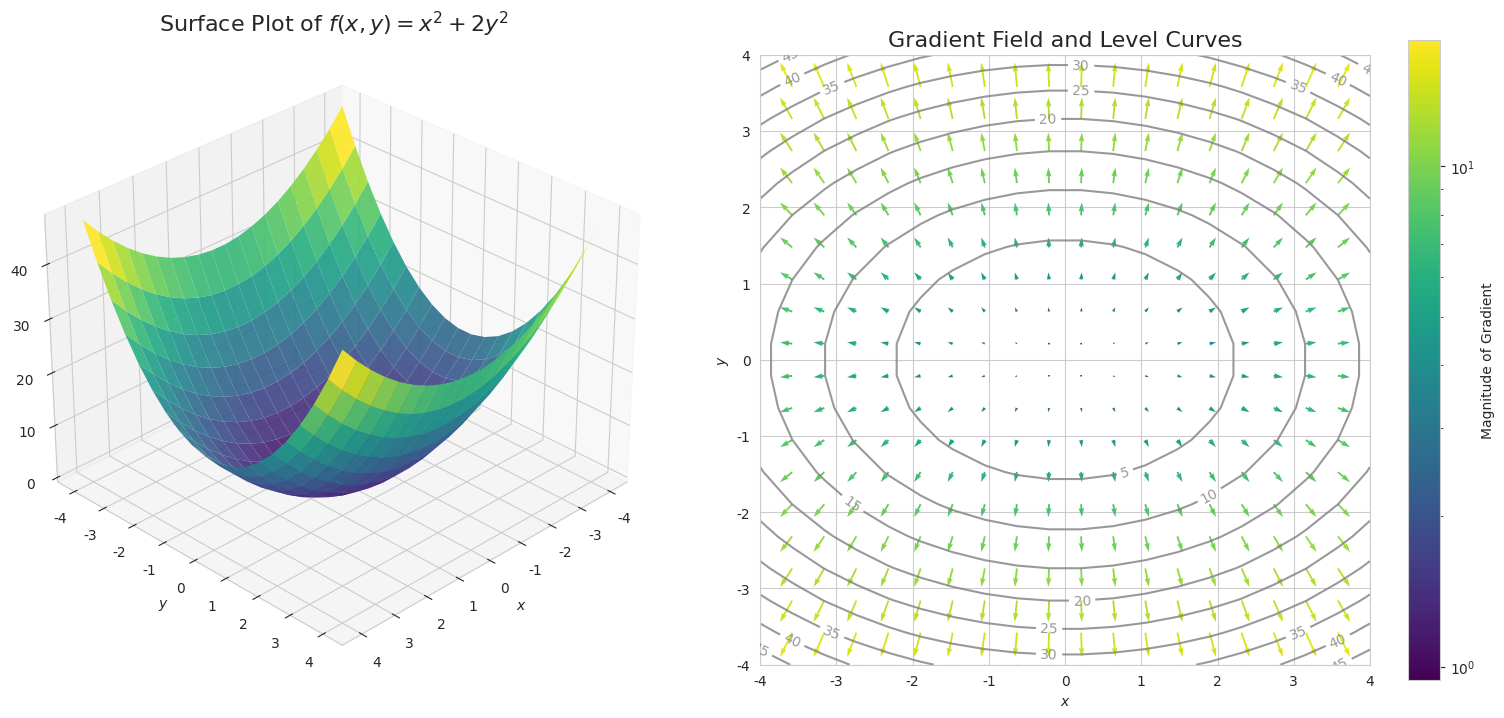

Write Python code to recreate this figure.
import numpy as np
import matplotlib.pyplot as plt
from matplotlib.colors import LogNorm
import seaborn as sns

# --- Define the function and its gradient ---
def f(x, y):
    """A simple quadratic function."""
    return x**2 + 2 * y**2

def grad_f(x, y):
    """The gradient of f(x, y)."""
    df_dx = 2 * x
    df_dy = 4 * y
    return df_dx, df_dy

# --- Setup data for the plots ---
x = np.linspace(-4, 4, 20)
y = np.linspace(-4, 4, 20)
X, Y = np.meshgrid(x, y)
Z = f(X, Y)

# Gradient components
U, V = grad_f(X, Y)

# Normalize arrows for better visualization in the quiver plot
N = np.sqrt(U**2 + V**2)
U_norm, V_norm = U / N, V / N

# --- Create the combined plot ---
sns.set_style("whitegrid")
fig = plt.figure(figsize=(16, 7), dpi=150)

# --- 1. The 3D Surface Plot ---
ax1 = fig.add_subplot(1, 2, 1, projection='3d')
surf = ax1.plot_surface(X, Y, Z, cmap='viridis', edgecolor='none', alpha=0.9)
ax1.set_title('Surface Plot of $f(x,y) = x^2 + 2y^2$', fontsize=16)
ax1.set_xlabel('$x$')
ax1.set_ylabel('$y$')
ax1.set_zlabel('$f(x,y)$')
ax1.view_init(elev=30, azim=45) # Set a nice viewing angle
#fig.colorbar(surf, shrink=0.5, aspect=10, ax=ax1, label='Function Value')

# --- 2. The 2D Gradient Field and Contour Plot ---
ax2 = fig.add_subplot(1, 2, 2)
# Plot the contour lines
contours = ax2.contour(X, Y, Z, levels=10, colors='gray', alpha=0.8)
ax2.clabel(contours, inline=True, fontsize=10)
# Plot the gradient field (quiver plot)
# We use the magnitude of the gradient to color the arrows
quiver = ax2.quiver(X, Y, U, V, N, cmap='viridis', norm=LogNorm())
ax2.set_title('Gradient Field and Level Curves', fontsize=16)
ax2.set_xlabel('$x$')
ax2.set_ylabel('$y$')
ax2.set_aspect('equal', adjustable='box')
fig.colorbar(quiver, ax=ax2, label='Magnitude of Gradient')


plt.tight_layout()

# --- Save the Figure ---
output_path = 'images\png\gradient_field.png'
plt.savefig(output_path)
print(f"Plot saved to {output_path}")